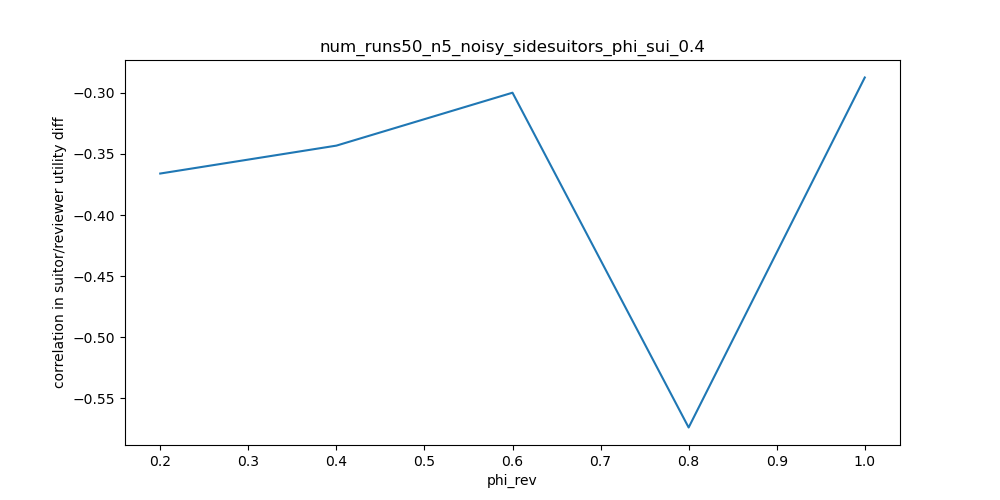

Source data for this figure (header and first rows):
phi_rev, correlation in suitor/reviewer utility d…
0.2, -0.366
0.4, -0.3432
0.6, -0.2998
0.8, -0.574
1.0, -0.2874
